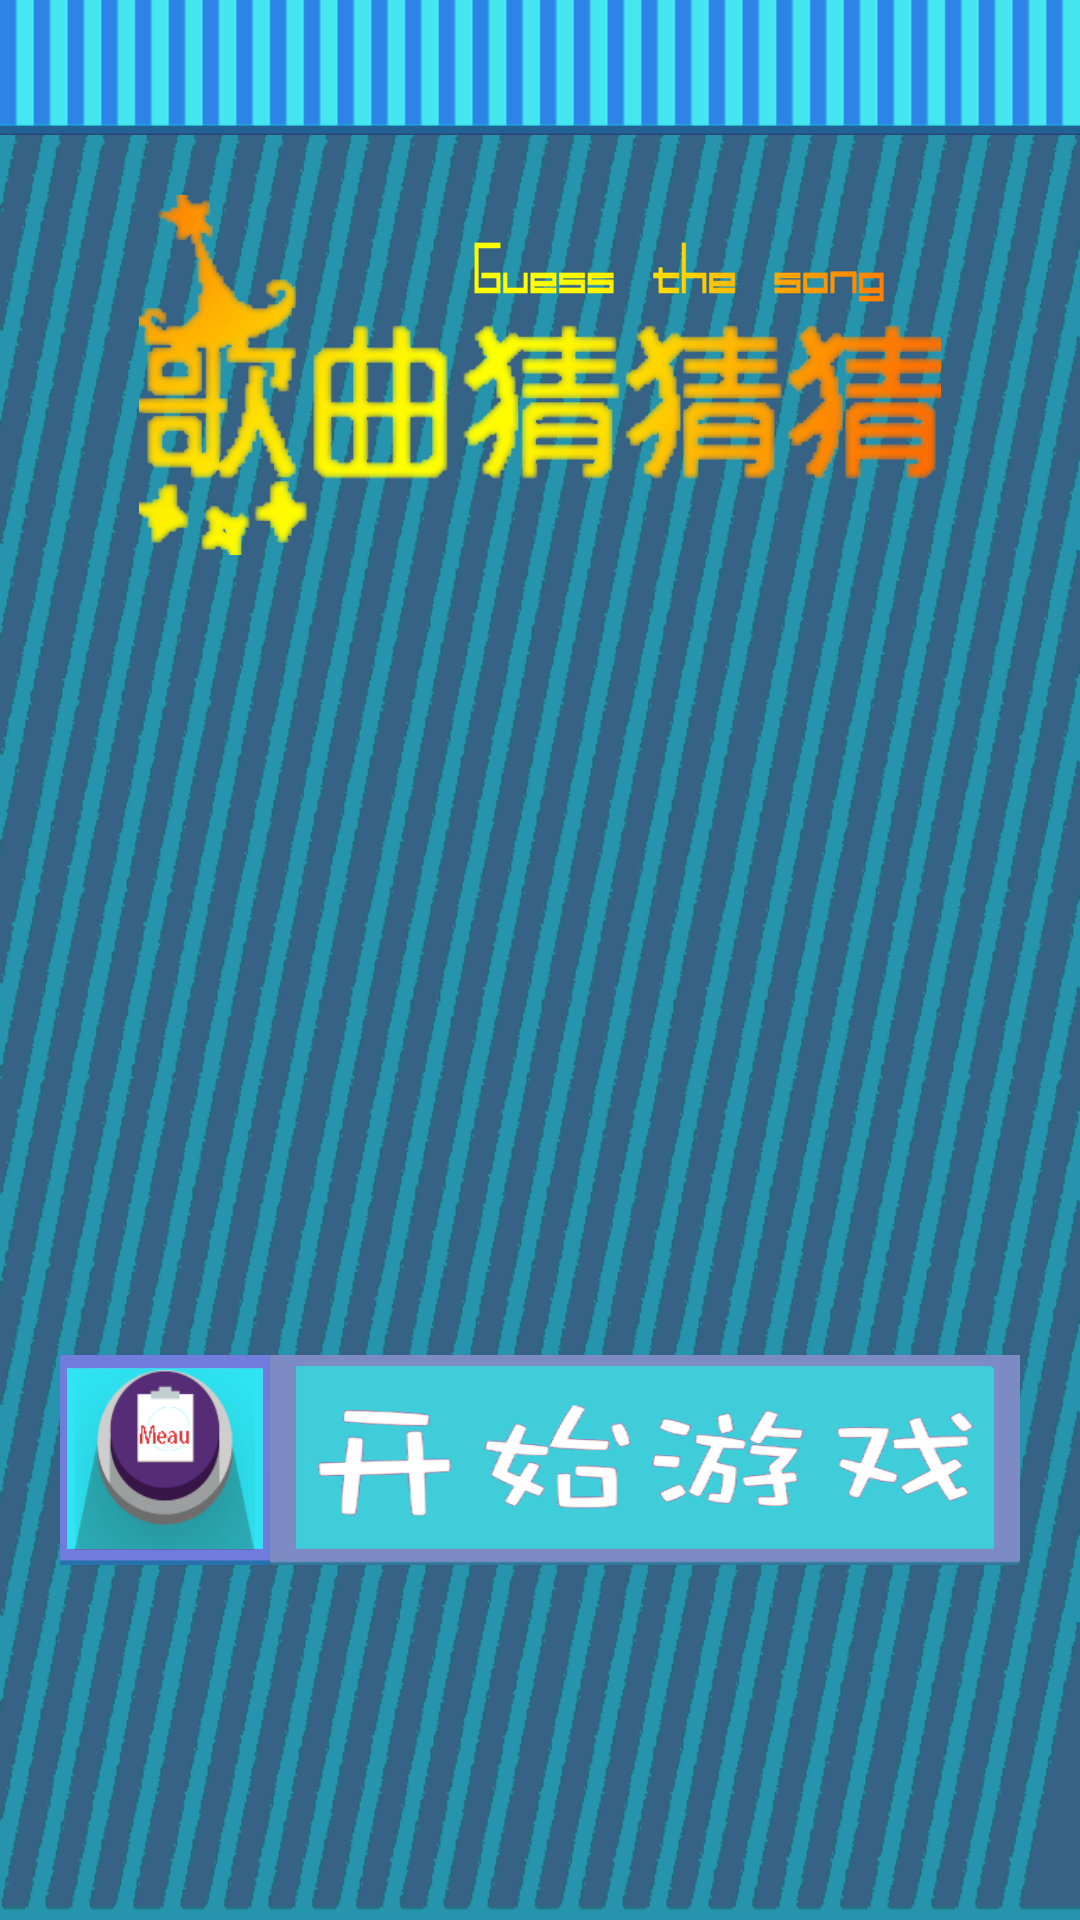

Write the Android layout XML for this screen, with the resource values it uses.
<!-- AndroidManifest.xml: application theme AppTheme -->
<!-- res/layout/activtiy_start.xml -->
<?xml version="1.0" encoding="utf-8"?>
<FrameLayout xmlns:android="http://schemas.android.com/apk/res/android"
    xmlns:tools="http://schemas.android.com/tools"
    android:layout_width="match_parent"
    android:layout_height="match_parent"
    android:background="@drawable/index_background">

    <LinearLayout
        android:layout_width="match_parent"
        android:layout_height="match_parent"
        android:orientation="vertical">
          <include layout="@layout/activity_start_head"/>
          <include layout="@layout/activity_start_body"/>
        <include layout="@layout/activity_start_foot"/>

</LinearLayout>

</FrameLayout>
<!-- res/layout/activity_start_head.xml (included above) -->
<?xml version="1.0" encoding="utf-8"?>
<RelativeLayout xmlns:android="http://schemas.android.com/apk/res/android"
    android:layout_width="match_parent"
    android:layout_height="@dimen/_45dp"
    android:background="@drawable/index_bar">

</RelativeLayout>
<!-- res/layout/activity_start_body.xml (included above) -->
<?xml version="1.0" encoding="utf-8"?>
<LinearLayout xmlns:android="http://schemas.android.com/apk/res/android"
    android:layout_width="wrap_content"
    android:layout_height="wrap_content"
    android:gravity="center"
    android:layout_gravity="center"
    android:layout_marginTop="@dimen/_20dp"
    android:orientation="vertical">

        <ImageView
            android:layout_width="@dimen/_300dp"
            android:layout_height="@dimen/_120dp"
            android:src="@drawable/start_title"/>


    <FrameLayout
        android:layout_width="@dimen/_320dp"
        android:layout_height="wrap_content"
        android:layout_marginTop="@dimen/_18dp">
        <ImageView
            android:layout_width="@dimen/_230dp"
            android:layout_height="@dimen/_230dp"
            android:layout_gravity="center"
            android:src="@drawable/game_center"/>
        <ImageView
            android:layout_width="@dimen/_200dp"
            android:layout_height="@dimen/_200dp"
            android:src="@drawable/game_disc"
            android:layout_gravity="center" />
        <ImageView
            android:layout_width="@dimen/_105dp"
            android:layout_height="wrap_content"
            android:src="@drawable/index_start"
            android:layout_gravity="center" />
        <ImageView
            android:layout_width="wrap_content"
            android:layout_height="@dimen/_140dp"
            android:layout_gravity="end"
            android:src="@drawable/index_pin" />
    </FrameLayout>

</LinearLayout>
<!-- res/layout/activity_start_foot.xml (included above) -->
<?xml version="1.0" encoding="utf-8"?>
<FrameLayout xmlns:android="http://schemas.android.com/apk/res/android"
    android:layout_width="match_parent"
    android:layout_height="match_parent"
    android:layout_marginTop="-100dp">
<LinearLayout
    android:layout_width="wrap_content"
    android:layout_height="wrap_content"
    android:orientation="horizontal"
    android:layout_gravity="center">
    <FrameLayout
        android:layout_width="wrap_content"
        android:layout_height="wrap_content">
        
    <ImageView
      android:layout_width="@dimen/_70dp"
      android:layout_height="@dimen/_70dp"
      android:scaleType="fitXY"
      android:src="@drawable/allpass_back1" />
        <ImageView
            android:id="@+id/start_activity_imv_rank"
            android:layout_width="@dimen/_60dp"
            android:layout_height="@dimen/_60dp"
            android:scaleType="fitXY"
            android:layout_gravity="center"
            android:src="@drawable/allpass_rank_selector"/>
    </FrameLayout>


        <ImageView

            android:id="@+id/start_activity_imv_start"
            android:layout_width="@dimen/_250dp"
            android:layout_height="@dimen/_70dp"
            android:scaleType="fitXY"
            android:src="@drawable/allpass_start_selector"/>
            
    </LinearLayout>
    <FrameLayout
        android:visibility="invisible"
        android:layout_width="wrap_content"
        android:layout_height="wrap_content"
        android:layout_marginLeft="@dimen/_10dp">
        <ImageView
            android:layout_width="@dimen/_70dp"
            android:layout_height="@dimen/_70dp"
            android:scaleType="fitXY"
            android:src="@drawable/allpass_back1" />
        <ImageView
            android:id="@+id/start_activity_imv_wechat"
            android:layout_width="@dimen/_60dp"
            android:layout_height="@dimen/_60dp"
            android:scaleType="fitXY"
            android:layout_gravity="center"
            android:src="@drawable/allpass_wechat_selector"/>
    </FrameLayout>

</FrameLayout>
<!-- resources referenced by this layout -->
<resources>
  <dimen name="_105dp">95.45dp</dimen>
  <dimen name="_10dp">9.09dp</dimen>
  <dimen name="_120dp">109.09dp</dimen>
  <dimen name="_140dp">127.27dp</dimen>
  <dimen name="_18dp">16.36dp</dimen>
  <dimen name="_200dp">181.82dp</dimen>
  <dimen name="_20dp">18.18dp</dimen>
  <dimen name="_230dp">209.09dp</dimen>
  <dimen name="_250dp">227.27dp</dimen>
  <dimen name="_300dp">272.73dp</dimen>
  <dimen name="_320dp">290.91dp</dimen>
  <dimen name="_45dp">40.91dp</dimen>
  <dimen name="_60dp">54.55dp</dimen>
  <dimen name="_70dp">63.64dp</dimen>
  <!-- drawable allpass_back1: png bitmap (drawable, 4096 bytes) -->
  <!-- drawable allpass_rank_selector (drawable) -->
  <?xml version="1.0" encoding="utf-8"?>
  <selector xmlns:android="http://schemas.android.com/apk/res/android" >
      <item
          android:state_pressed="true"
          android:drawable="@drawable/allpass_rank_sel"
          ></item>
      <item
          android:state_pressed="false"
          android:drawable="@drawable/allpass_rank"
          ></item>
  </selector>
  <!-- drawable allpass_start_selector (drawable) -->
  <?xml version="1.0" encoding="utf-8"?>
  <selector xmlns:android="http://schemas.android.com/apk/res/android" >
      <item
          android:state_pressed="true"
          android:drawable="@drawable/allpass_start_sel"
          ></item>
      <item
          android:state_pressed="false"
          android:drawable="@drawable/allpass_start"
          ></item>
  </selector>
  <!-- drawable allpass_wechat_selector (drawable) -->
  <?xml version="1.0" encoding="utf-8"?>
  <selector xmlns:android="http://schemas.android.com/apk/res/android" >
      <item
          android:state_pressed="true"
          android:drawable="@drawable/allpass_wechat_sel"
          ></item>
      <item
          android:state_pressed="false"
          android:drawable="@drawable/allpass_wechat"
          ></item>
  </selector>
  <!-- drawable index_background: png bitmap (drawable, 48046 bytes) -->
  <!-- drawable index_bar: png bitmap (drawable, 3235 bytes) -->
  <!-- drawable start_title: png bitmap (drawable, 115979 bytes) -->
  <style name="AppTheme" parent="Theme.AppCompat.Light.DarkActionBar">
          
          <item name="colorPrimary">@color/colorPrimary</item>
          <item name="colorPrimaryDark">@color/colorPrimaryDark</item>
          <item name="colorAccent">@color/colorAccent</item>
      </style>
  <!-- drawable allpass_rank_sel: png bitmap (drawable, 9907 bytes) -->
  <!-- drawable allpass_rank: png bitmap (drawable, 10662 bytes) -->
  <!-- drawable allpass_start_sel: png bitmap (drawable, 41490 bytes) -->
  <!-- drawable allpass_start: png bitmap (drawable, 35465 bytes) -->
  <!-- not gathered from this repository: default colours our renderer supplied (Android Studio template values) -->
  <color name="colorPrimary">#FF6200EE</color>
  <color name="colorPrimaryDark">#FF3700B3</color>
  <color name="colorAccent">#FF03DAC5</color>
</resources>
